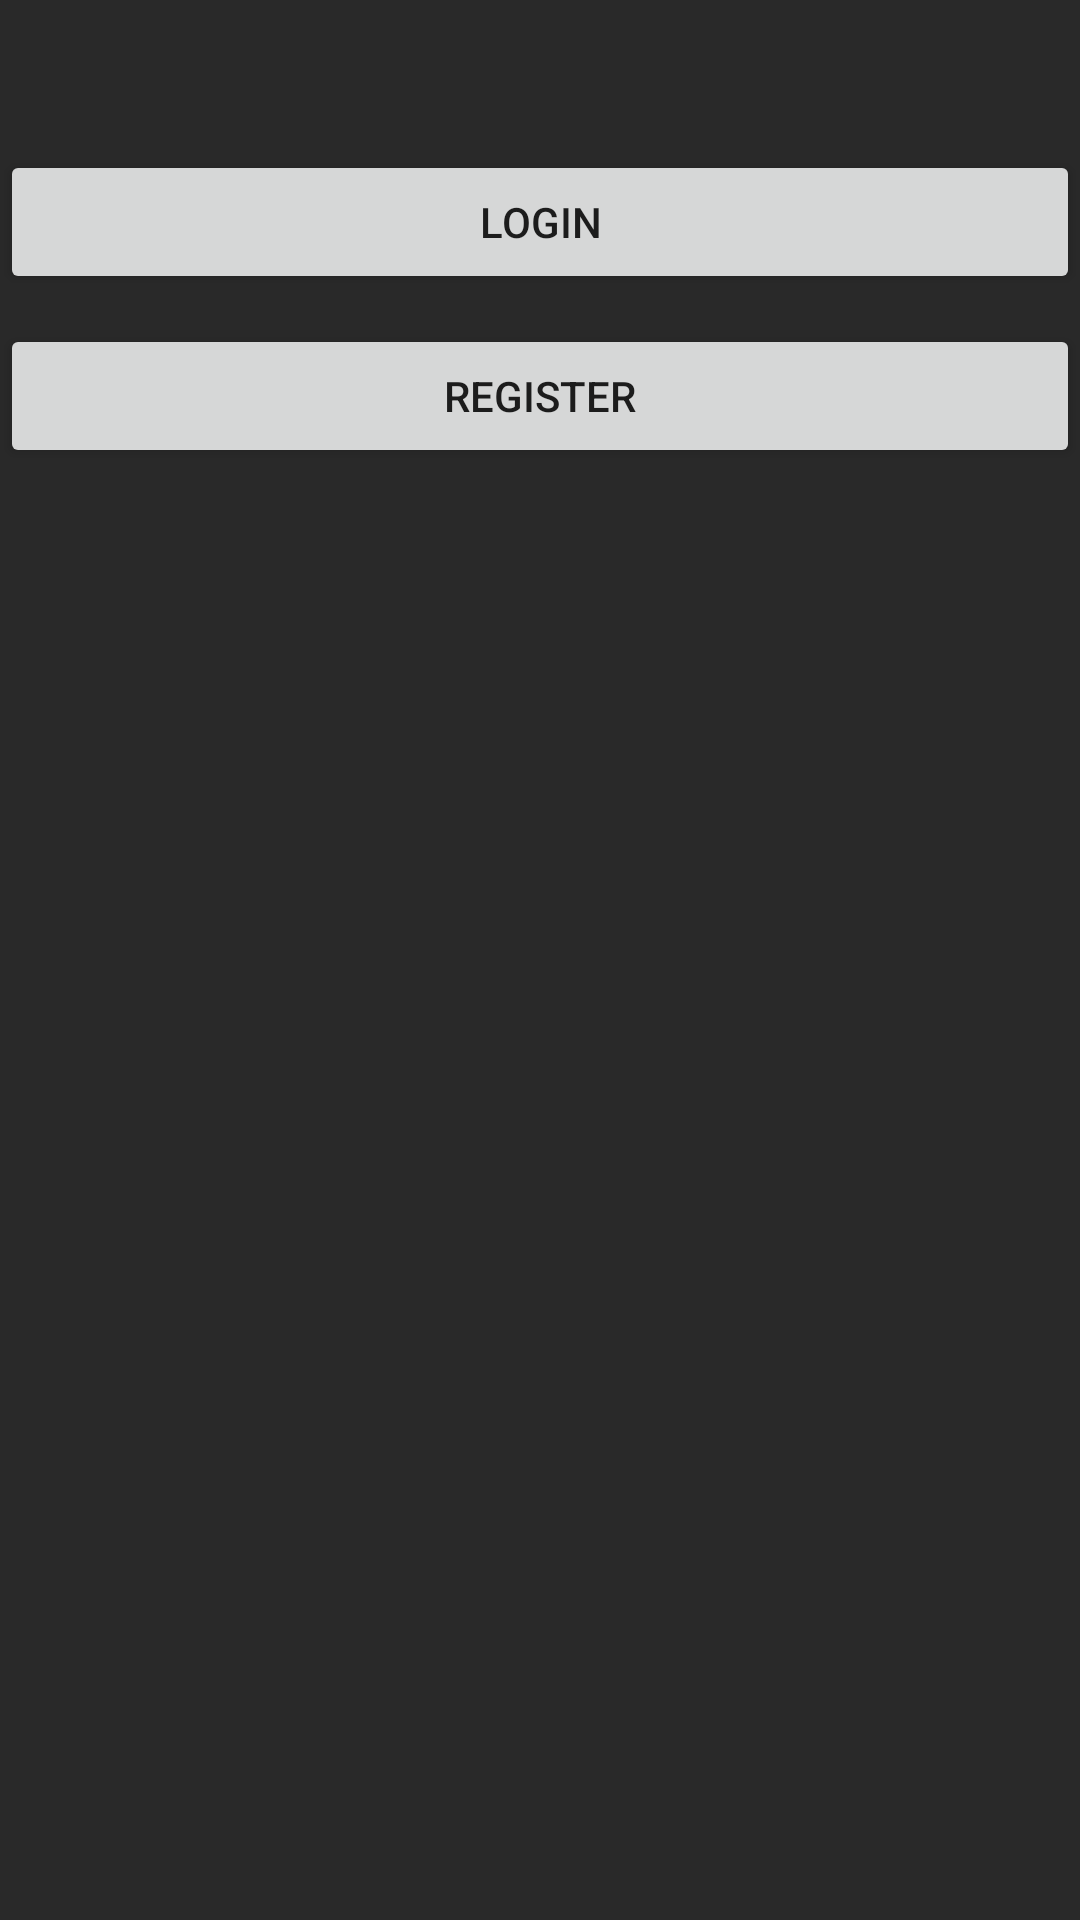

Here is an Android app screen rendered from its layout file. Give the layout XML and the strings, colors and styles it references.
<!-- AndroidManifest.xml: application theme AppTheme -->
<!-- res/layout/activity_choose_login_registration.xml -->
<?xml version="1.0" encoding="utf-8"?>
<LinearLayout xmlns:android="http://schemas.android.com/apk/res/android"
    xmlns:app="http://schemas.android.com/apk/res-auto"
    xmlns:tools="http://schemas.android.com/tools"
    android:layout_width="match_parent"
    android:layout_height="match_parent"
    android:background="#292929"
    android:orientation="vertical"
    tools:context=".ChooseLoginRegistrationActivity">

    <Button
        android:id="@+id/login"
        android:layout_width="match_parent"
        android:layout_height="wrap_content"
        android:layout_marginTop="50dp"
        android:layout_marginBottom="10dp"
        android:text="login" />

    <Button
        android:id="@+id/register"
        android:layout_width="match_parent"
        android:layout_height="wrap_content"
        android:text="register" />
</LinearLayout>
<!-- resources referenced by this layout -->
<resources>
  <style name="AppTheme" parent="Theme.AppCompat.Light.DarkActionBar">
          
          <item name="colorPrimary">#A90000</item>
          <item name="colorPrimaryDark">#8C0000</item>
          <item name="colorAccent">#C00000</item>
      </style>
</resources>
